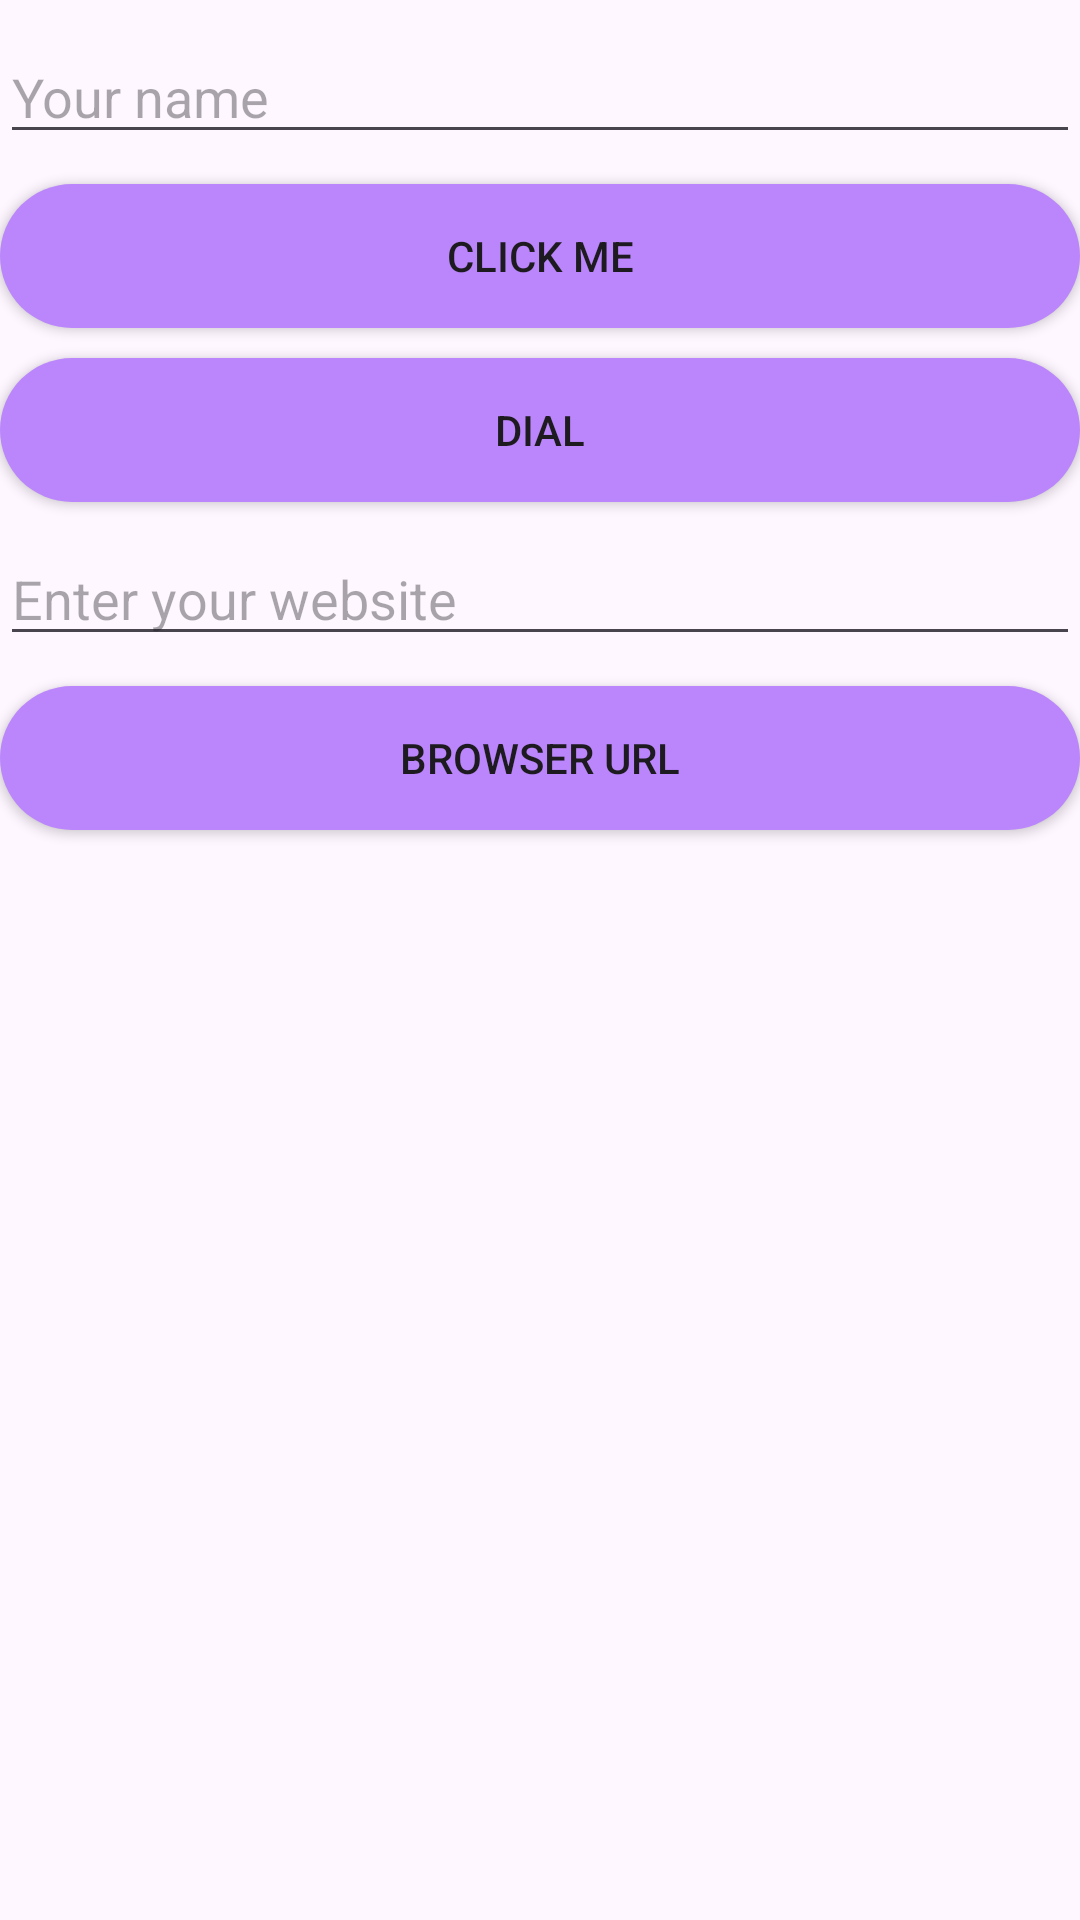

Here is an Android app screen rendered from its layout file. Give the layout XML and the strings, colors and styles it references.
<!-- AndroidManifest.xml: application theme AppTheme1 -->
<!-- res/layout/activity_exercise7_act1.xml -->
<?xml version="1.0" encoding="utf-8"?>
<LinearLayout
    android:layout_marginTop="100dp"
    xmlns:android="http://schemas.android.com/apk/res/android"
    android:layout_width="match_parent"
    android:layout_height="match_parent"
    android:orientation="vertical"
    android:id="@+id/main"
    >

    <EditText
        android:id="@+id/edt_YourName"
        android:layout_marginTop="10dp"
        android:layout_width="match_parent"
        android:layout_height="wrap_content"
        android:hint="@string/your_name" />

    <Button
        android:id="@+id/btn_ClickMe"
        android:layout_marginTop="10dp"
        android:layout_width="match_parent"
        android:layout_height="wrap_content"
        android:background="@drawable/btn_background"
        android:text="@string/click_me" />

    <Button
        android:id="@+id/btn_Dial"
        android:layout_marginTop="10dp"
        android:layout_width="match_parent"
        android:layout_height="wrap_content"
        android:background="@drawable/btn_background"
        android:text="@string/dial" />

    <EditText
        android:id="@+id/edt_YourWebsite"
        android:layout_marginTop="10dp"
        android:layout_width="match_parent"
        android:layout_height="wrap_content"
        android:hint="@string/enter_your_website" />

    <Button
        android:id="@+id/btn_BrowserUrl"
        android:layout_marginTop="10dp"
        android:background="@drawable/btn_background"
        android:layout_width="match_parent"
        android:layout_height="wrap_content"
        android:text="@string/browser_url" />
</LinearLayout>
<!-- resources referenced by this layout -->
<resources>
  <!-- drawable btn_background (drawable) -->
  <?xml version="1.0" encoding="utf-8"?>
  <shape xmlns:android="http://schemas.android.com/apk/res/android"
      android:shape="rectangle">
      <corners
          android:radius="30dp"/>
      <solid
          android:color="@color/purple_200"
  
          />
  </shape>
  <string name="browser_url">Browser Url</string>
  <string name="click_me">Click me</string>
  <string name="dial">Dial</string>
  <string name="enter_your_website">Enter your website</string>
  <string name="your_name">Your name</string>
  <style name="AppTheme1" parent="Base.Theme.AppCompat.Light.DarkActionBar">
          
          <item name="colorPrimary">@color/colorPrimary</item>
          
          <item name="colorPrimaryDark">@color/colorPrimaryDark</item>
          
          <item name="colorAccent">@color/colorAccent</item>
      </style>
  <color name="purple_200">#FFBB86FC</color>
  <color name="colorPrimary">#008577</color>
  <color name="colorPrimaryDark">#00574B</color>
  <color name="colorAccent">#D81B60</color>
</resources>
